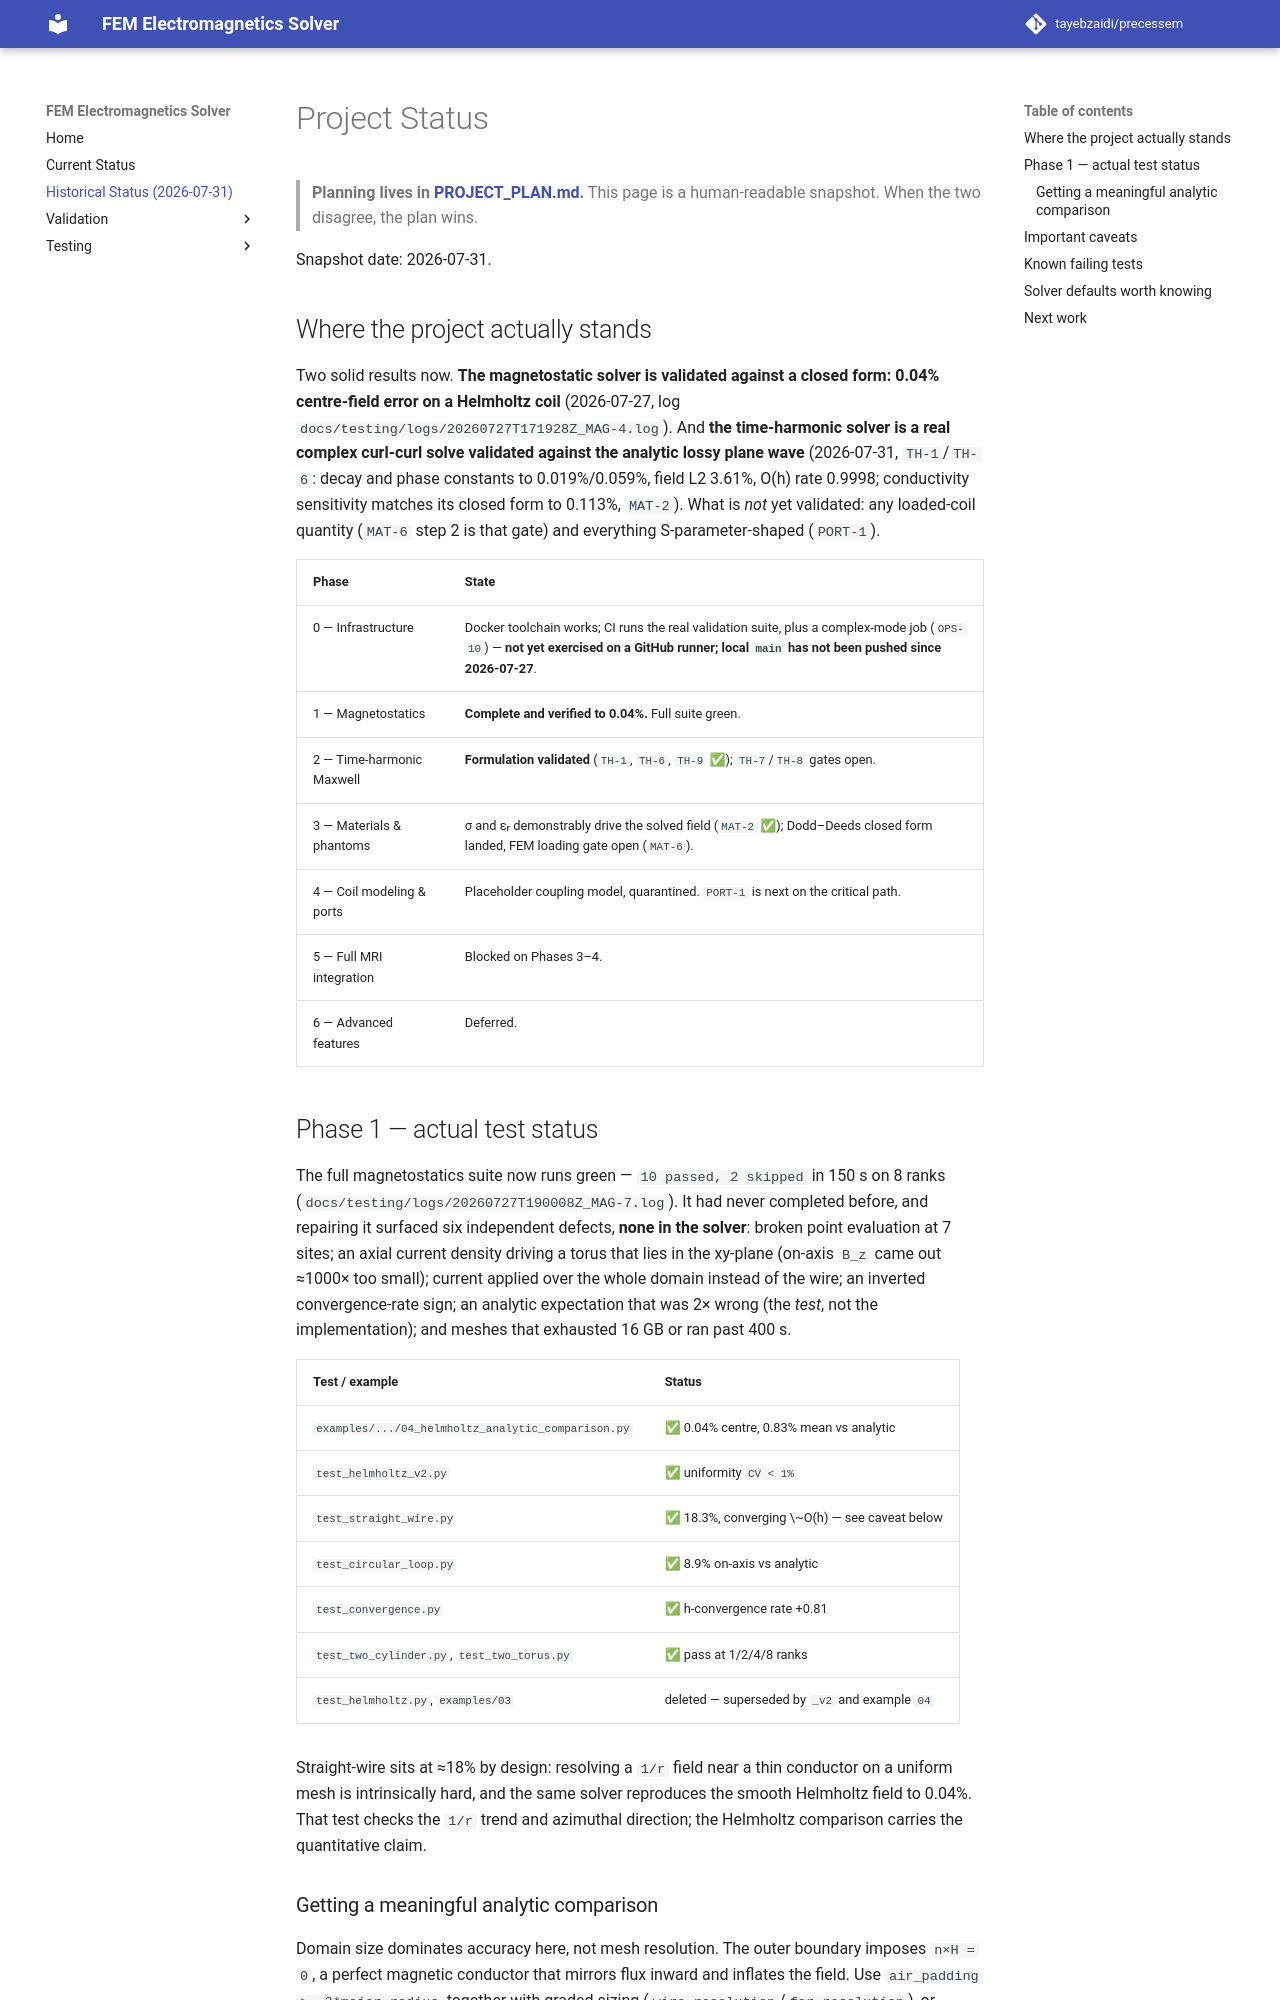

repository: tayebzaidi/precessem · page: status/index.html · generator: mkdocs

# Project Status

> **Planning lives in [PROJECT_PLAN.md](https://github.com/tayebzaidi/precessem/blob/main/PROJECT_PLAN.md).**
> This page is a human-readable snapshot. When the two disagree, the plan wins.

Snapshot date: 2026-07-31.

## Where the project actually stands

Two solid results now. **The magnetostatic solver is validated against a
closed form: 0.04% centre-field error on a Helmholtz coil** (2026-07-27, log
`docs/testing/logs/20260727T171928Z_MAG-4.log`). And **the time-harmonic solver
is a real complex curl-curl solve validated against the analytic lossy plane
wave** (2026-07-31, `TH-1`/`TH-6`: decay and phase constants to 0.019%/0.059%,
field L2 3.61%, O(h) rate 0.9998; conductivity sensitivity matches its closed
form to 0.113%, `MAT-2`). What is *not* yet validated: any loaded-coil quantity
(`MAT-6` step 2 is that gate) and everything S-parameter-shaped (`PORT-1`).

| Phase | State |
|---|---|
| 0 — Infrastructure | Docker toolchain works; CI runs the real validation suite, plus a complex-mode job (`OPS-10`) — **not yet exercised on a GitHub runner; local `main` has not been pushed since 2026-07-27**. |
| 1 — Magnetostatics | **Complete and verified to 0.04%.** Full suite green. |
| 2 — Time-harmonic Maxwell | **Formulation validated** (`TH-1`, `TH-6`, `TH-9` ✅); `TH-7`/`TH-8` gates open. |
| 3 — Materials & phantoms | σ and εᵣ demonstrably drive the solved field (`MAT-2` ✅); Dodd–Deeds closed form landed, FEM loading gate open (`MAT-6`). |
| 4 — Coil modeling & ports | Placeholder coupling model, quarantined. `PORT-1` is next on the critical path. |
| 5 — Full MRI integration | Blocked on Phases 3–4. |
| 6 — Advanced features | Deferred. |

## Phase 1 — actual test status

The full magnetostatics suite now runs green — `10 passed, 2 skipped` in 150 s on
8 ranks (`docs/testing/logs/20260727T190008Z_MAG-7.log`). It had never completed
before, and repairing it surfaced six independent defects, **none in the solver**:
broken point evaluation at 7 sites; an axial current density driving a torus that
lies in the xy-plane (on-axis `B_z` came out ≈1000× too small); current applied
over the whole domain instead of the wire; an inverted convergence-rate sign; an
analytic expectation that was 2× wrong (the *test*, not the implementation); and
meshes that exhausted 16 GB or ran past 400 s.

| Test / example | Status |
|---|---|
| `examples/.../04_helmholtz_analytic_comparison.py` | ✅ 0.04% centre, 0.83% mean vs analytic |
| `test_helmholtz_v2.py` | ✅ uniformity `CV < 1%` |
| `test_straight_wire.py` | ✅ 18.3%, converging \~O(h) — see caveat below |
| `test_circular_loop.py` | ✅ 8.9% on-axis vs analytic |
| `test_convergence.py` | ✅ h-convergence rate +0.81 |
| `test_two_cylinder.py`, `test_two_torus.py` | ✅ pass at 1/2/4/8 ranks |
| `test_helmholtz.py`, `examples/03` | deleted — superseded by `_v2` and example `04` |

Straight-wire sits at ≈18% by design: resolving a `1/r` field near a thin
conductor on a uniform mesh is intrinsically hard, and the same solver reproduces
the smooth Helmholtz field to 0.04%. That test checks the `1/r` trend and
azimuthal direction; the Helmholtz comparison carries the quantitative claim.
